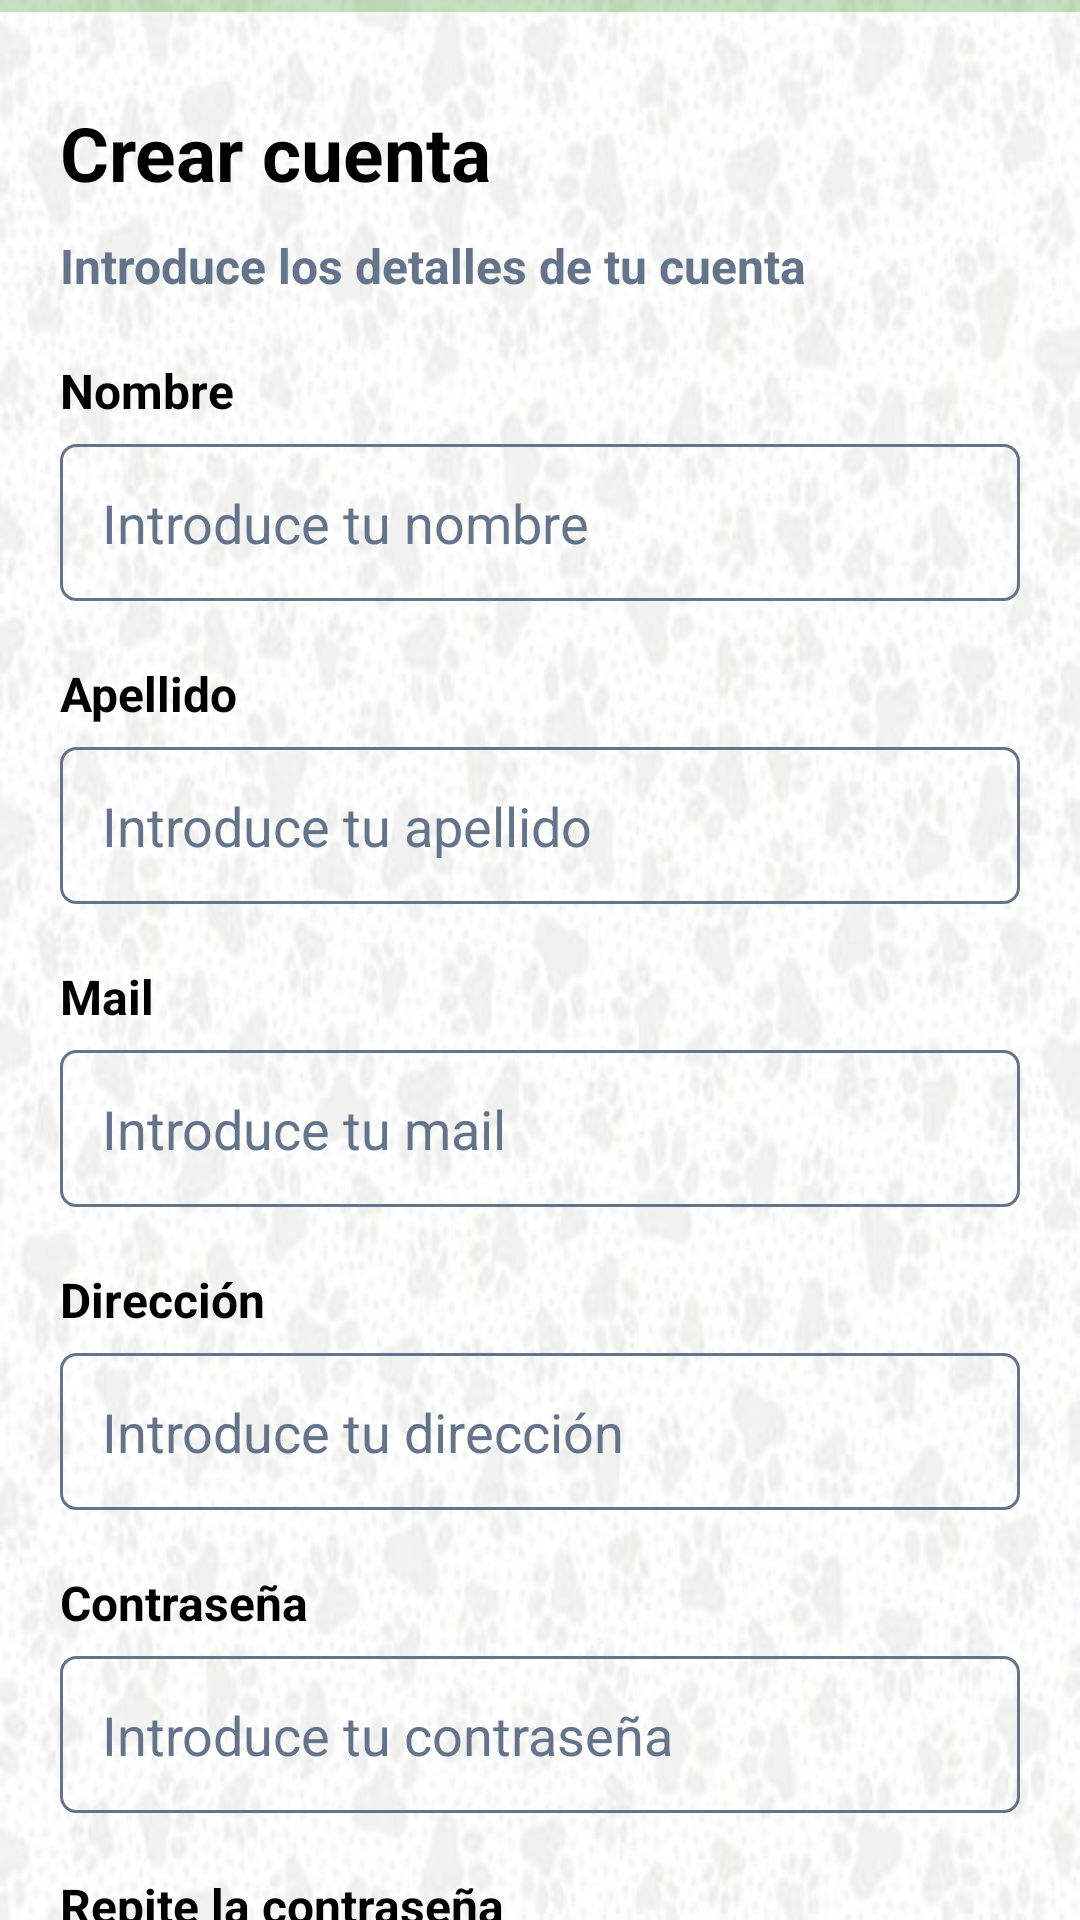

The Android layout XML behind this screen, and the referenced resources:
<!-- AndroidManifest.xml: application theme Theme.ProyectoDONAPAWfinal -->
<!-- res/layout/activity_register.xml -->
<?xml version="1.0" encoding="utf-8"?>
<androidx.appcompat.widget.LinearLayoutCompat xmlns:android="http://schemas.android.com/apk/res/android"
    xmlns:app="http://schemas.android.com/apk/res-auto"
    xmlns:tools="http://schemas.android.com/tools"
    android:layout_width="match_parent"
    android:layout_height="match_parent"
    android:background="@drawable/background"
    android:orientation="vertical"
    tools:context=".RegisterActivity">

    <com.google.android.material.progressindicator.LinearProgressIndicator
        android:layout_width="match_parent"
        android:layout_height="wrap_content"
        app:layout_constraintTop_toTopOf="parent"
        android:indeterminate="false"
        android:id="@+id/progressBar"
        />

    <ScrollView
        android:layout_width="match_parent"
        android:layout_height="wrap_content"
        android:scrollbars="none">



        <androidx.appcompat.widget.LinearLayoutCompat
            android:layout_width="match_parent"
            android:layout_height="wrap_content"
            android:paddingVertical="30dp"
            android:paddingHorizontal="20dp"
            android:orientation="vertical">


            <androidx.appcompat.widget.AppCompatTextView
                android:layout_width="wrap_content"
                android:layout_height="wrap_content"
                android:text="Crear cuenta"
                android:textStyle="bold"
                android:textSize="25sp"
                android:textColor="@color/black"/>

            <androidx.appcompat.widget.AppCompatTextView
                android:layout_width="wrap_content"
                android:layout_height="wrap_content"
                android:text="Introduce los detalles de tu cuenta"
                android:textStyle="bold"
                android:layout_marginTop="10dp"
                android:textSize="16sp"
                android:textColor="@color/pingeo"/>

            <androidx.appcompat.widget.AppCompatTextView
                android:layout_width="wrap_content"
                android:layout_height="wrap_content"
                android:text="Nombre"
                android:textStyle="bold"
                android:layout_marginTop="20dp"
                android:textSize="16sp"
                android:textColor="@color/black"/>

            <androidx.appcompat.widget.AppCompatEditText
                android:id="@+id/etFirstName"
                android:layout_width="match_parent"
                android:layout_height="wrap_content"
                android:background="@drawable/fondo_campos"
                android:padding="14dp"
                android:layout_marginTop="7dp"
                android:hint="Introduce tu nombre"
                android:textColorHint="@color/pingeo"
                android:textColor="@color/black"/>

            <androidx.appcompat.widget.AppCompatTextView
                android:layout_width="wrap_content"
                android:layout_height="wrap_content"
                android:text="Apellido"
                android:textStyle="bold"
                android:layout_marginTop="20dp"
                android:textSize="16sp"
                android:textColor="@color/black"/>

            <androidx.appcompat.widget.AppCompatEditText
                android:id="@+id/etLastName"
                android:layout_width="match_parent"
                android:layout_height="wrap_content"
                android:background="@drawable/fondo_campos"
                android:padding="14dp"
                android:layout_marginTop="7dp"
                android:hint="Introduce tu apellido"
                android:textColorHint="@color/pingeo"
                android:textColor="@color/black"/>

            <androidx.appcompat.widget.AppCompatTextView
                android:layout_width="wrap_content"
                android:layout_height="wrap_content"
                android:text="Mail"
                android:textStyle="bold"
                android:layout_marginTop="20dp"
                android:textSize="16sp"
                android:textColor="@color/black"/>

            <androidx.appcompat.widget.AppCompatEditText
                android:id="@+id/etEmail"
                android:layout_width="match_parent"
                android:layout_height="wrap_content"
                android:background="@drawable/fondo_campos"
                android:padding="14dp"
                android:inputType="textEmailAddress"
                android:layout_marginTop="7dp"
                android:hint="Introduce tu mail"
                android:textColorHint="@color/pingeo"
                android:textColor="@color/black"/>

            <androidx.appcompat.widget.AppCompatTextView
                android:layout_width="wrap_content"
                android:layout_height="wrap_content"
                android:text="Dirección"
                android:textStyle="bold"
                android:layout_marginTop="20dp"
                android:textSize="16sp"
                android:textColor="@color/black"/>

            <androidx.appcompat.widget.AppCompatEditText
                android:id="@+id/etAddress"
                android:layout_width="match_parent"
                android:layout_height="wrap_content"
                android:background="@drawable/fondo_campos"
                android:padding="14dp"
                android:layout_marginTop="7dp"
                android:hint="Introduce tu dirección"
                android:textColorHint="@color/pingeo"
                android:textColor="@color/black"/>


            <androidx.appcompat.widget.AppCompatTextView
                android:layout_width="wrap_content"
                android:layout_height="wrap_content"
                android:text="Contraseña"
                android:textStyle="bold"
                android:layout_marginTop="20dp"
                android:textSize="16sp"
                android:textColor="@color/black"/>

            <androidx.appcompat.widget.AppCompatEditText
                android:id="@+id/etPassword"
                android:layout_width="match_parent"
                android:layout_height="wrap_content"
                android:background="@drawable/fondo_campos"
                android:padding="14dp"
                android:layout_marginTop="7dp"
                android:hint="Introduce tu contraseña"
                android:textColorHint="@color/pingeo"
                android:textColor="@color/black"/>

            <androidx.appcompat.widget.AppCompatTextView
                android:layout_width="wrap_content"
                android:layout_height="wrap_content"
                android:text="Repite la contraseña"
                android:textStyle="bold"
                android:layout_marginTop="20dp"
                android:textSize="16sp"
                android:textColor="@color/black"/>

            <androidx.appcompat.widget.AppCompatEditText
                android:id="@+id/etRepeatPassword"
                android:layout_width="match_parent"
                android:layout_height="wrap_content"
                android:background="@drawable/fondo_campos"
                android:padding="14dp"
                android:layout_marginTop="7dp"
                android:hint="Introduce tu contraseña"
                android:textColorHint="@color/pingeo"
                android:textColor="@color/black"/>
            <androidx.appcompat.widget.LinearLayoutCompat
                android:layout_width="match_parent"
                android:layout_height="wrap_content"
                android:layout_marginTop="20dp"
                android:orientation="horizontal">

                <CheckBox
                    android:id="@+id/checkbox"
                    android:layout_width="wrap_content"
                    android:layout_height="wrap_content"
                    android:text="Estoy de acuerdo con los "
                    android:textColor="@color/black"
                    android:textSize="16sp"
                    android:buttonTint="@color/main"
                    android:checked="true"/>

                <androidx.appcompat.widget.AppCompatTextView
                    android:layout_width="wrap_content"
                    android:layout_height="wrap_content"
                    android:text="términos de uso"
                    android:textStyle="normal"
                    android:textSize="16sp"
                    android:textColor="@color/main"/>

            </androidx.appcompat.widget.LinearLayoutCompat>

            <androidx.appcompat.widget.AppCompatButton
                android:id="@+id/btnCreateAccount"
                android:layout_width="match_parent"
                android:layout_height="wrap_content"
                android:text="Crear cuenta"
                android:layout_marginTop="15dp"
                android:textColor="@color/white"
                android:background="@drawable/fondo_boton"
                android:backgroundTint="@color/main"/>


        </androidx.appcompat.widget.LinearLayoutCompat>

    </ScrollView>

</androidx.appcompat.widget.LinearLayoutCompat>
<!-- resources referenced by this layout -->
<resources>
  <color name="black">#FF000000</color>
  <color name="main">#238A0A</color>
  <color name="pingeo">#64748B</color>
  <color name="white">#FFFFFFFF</color>
  <!-- drawable background: jpg bitmap (drawable, 33694 bytes) -->
  <!-- drawable fondo_boton (drawable) -->
  <?xml version="1.0" encoding="utf-8"?>
  <shape xmlns:android="http://schemas.android.com/apk/res/android"
      android:shape="rectangle">
      <stroke android:width="1dp"
          android:color="@color/main"/>
      <corners android:radius="5dp"/>
  </shape>
  <!-- drawable fondo_campos (drawable) -->
  <?xml version="1.0" encoding="utf-8"?>
  <shape xmlns:android="http://schemas.android.com/apk/res/android"
      android:shape="rectangle">
  <stroke android:width="1dp"
      android:color="@color/pingeo"/>
      <corners android:radius="5dp"/>
  </shape>
  <style name="Theme.ProyectoDONAPAWfinal" parent="Theme.MaterialComponents.DayNight.DarkActionBar">
          
          <item name="colorPrimary">@color/purple_500</item>
          <item name="colorPrimaryVariant">@color/purple_700</item>
          <item name="colorOnPrimary">@color/white</item>
          
          <item name="colorSecondary">@color/teal_200</item>
          <item name="colorSecondaryVariant">@color/teal_700</item>
          <item name="colorOnSecondary">@color/black</item>
          
          <item name="android:statusBarColor">?attr/colorPrimaryVariant</item>
          
      </style>
  <color name="purple_500">#238A0A</color>
  <color name="purple_700">#238A0A</color>
  <color name="teal_200">#FF03DAC5</color>
  <color name="teal_700">#FF018786</color>
</resources>
